Photos from the image-classification dataset "anemia detection.v1i.folder" in the GitHub repository mohamedsharshar/Anemia-Detection-Project. Its 2 classes are: anemia, normal.

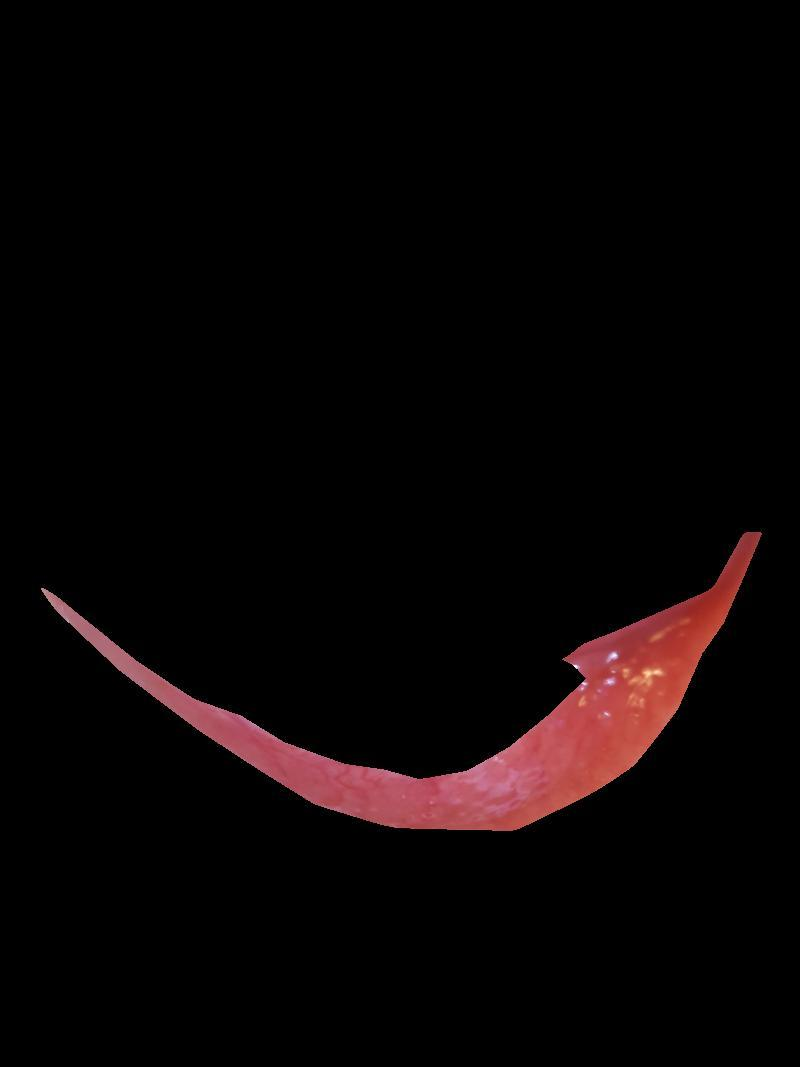
Label: normal

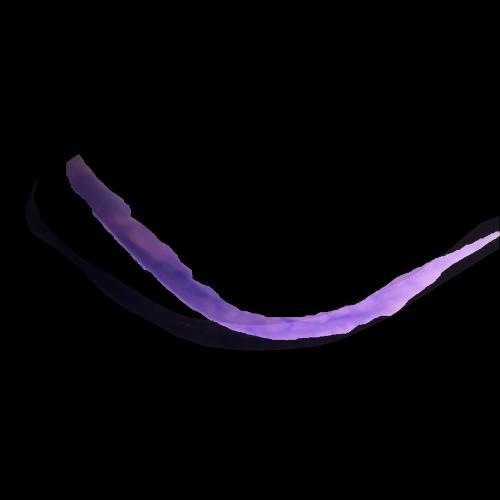
Label: anemia

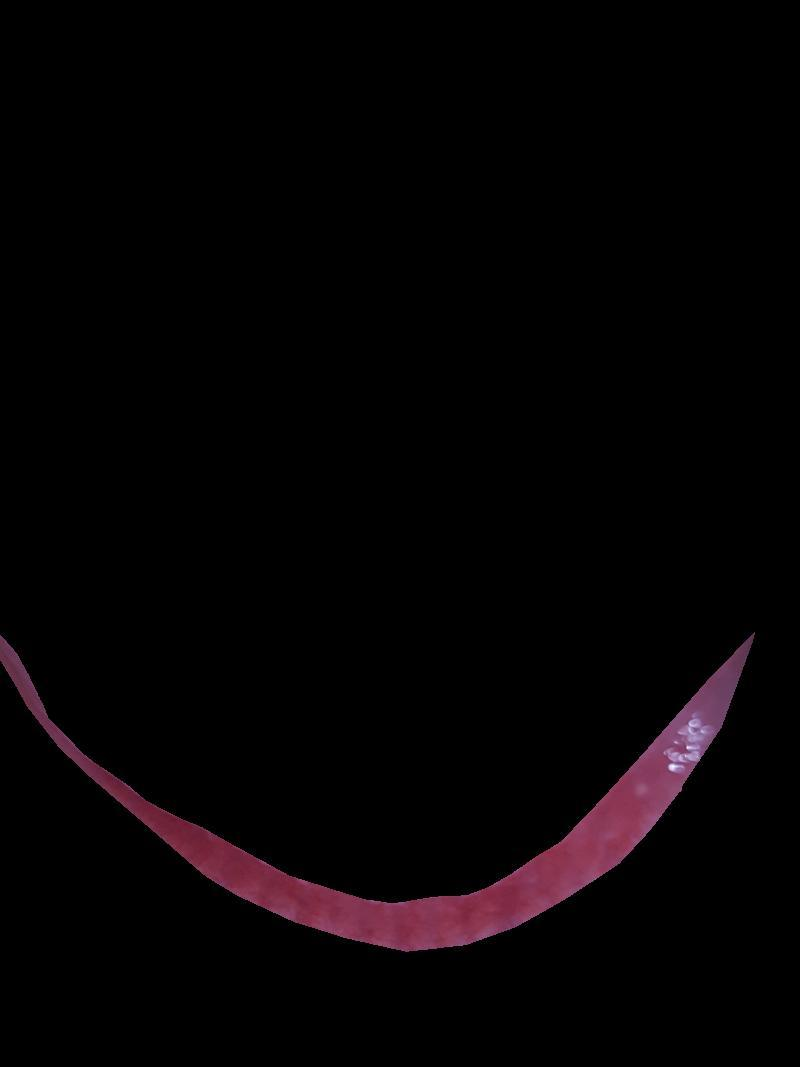
Label: normal

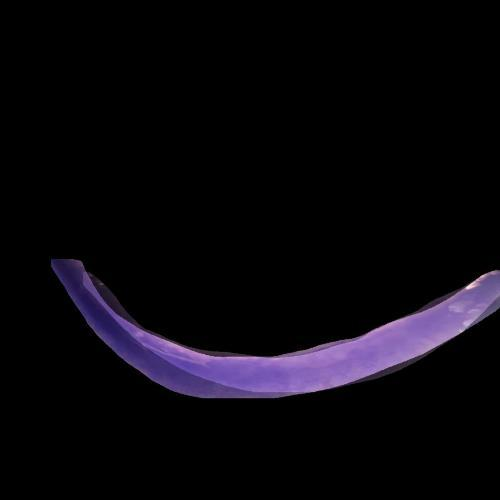
Label: anemia

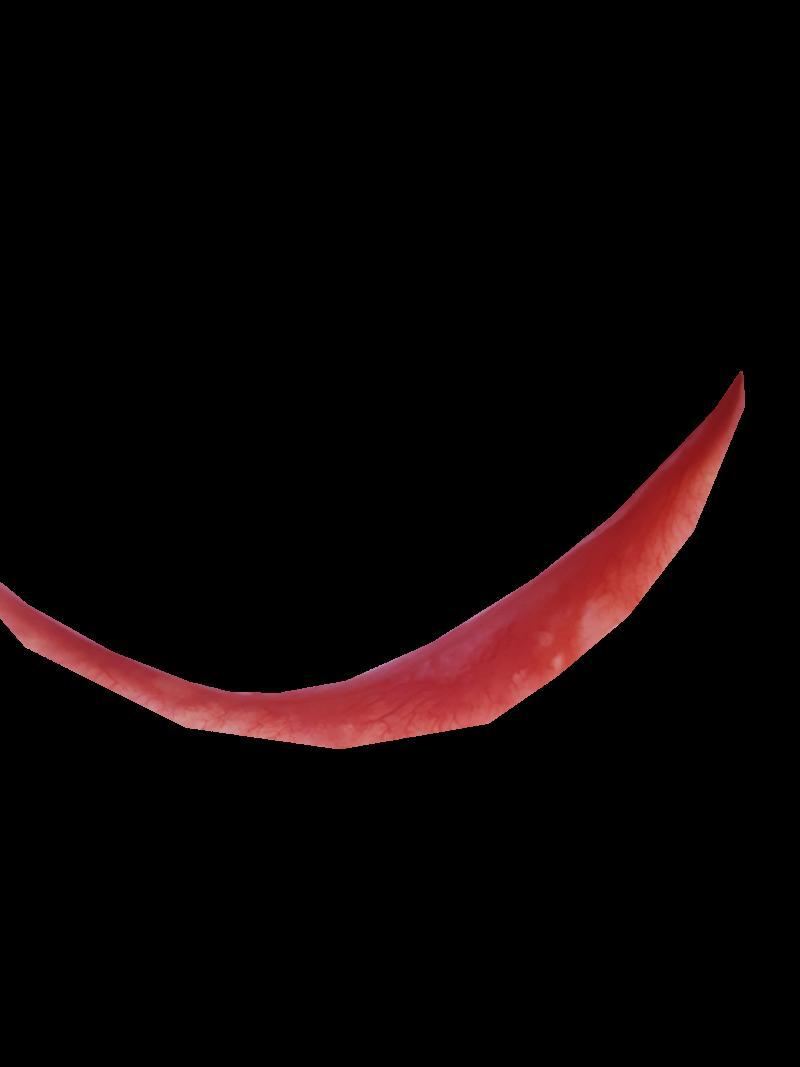
Label: normal

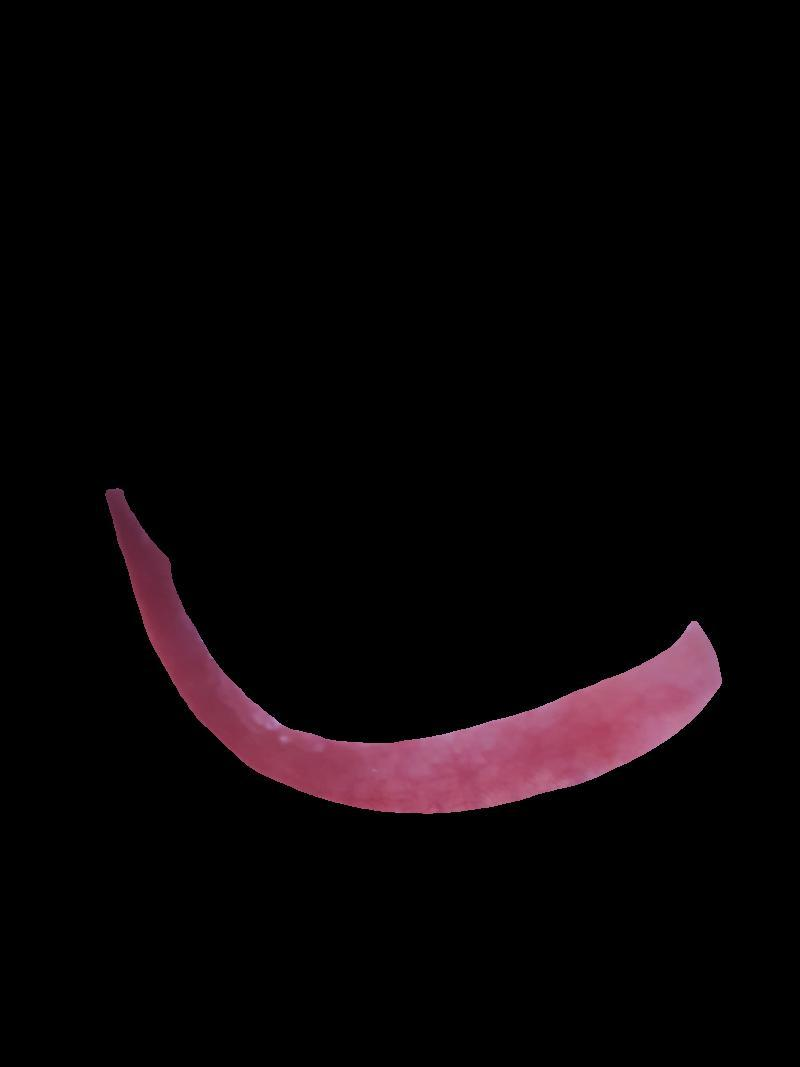
Label: anemia
